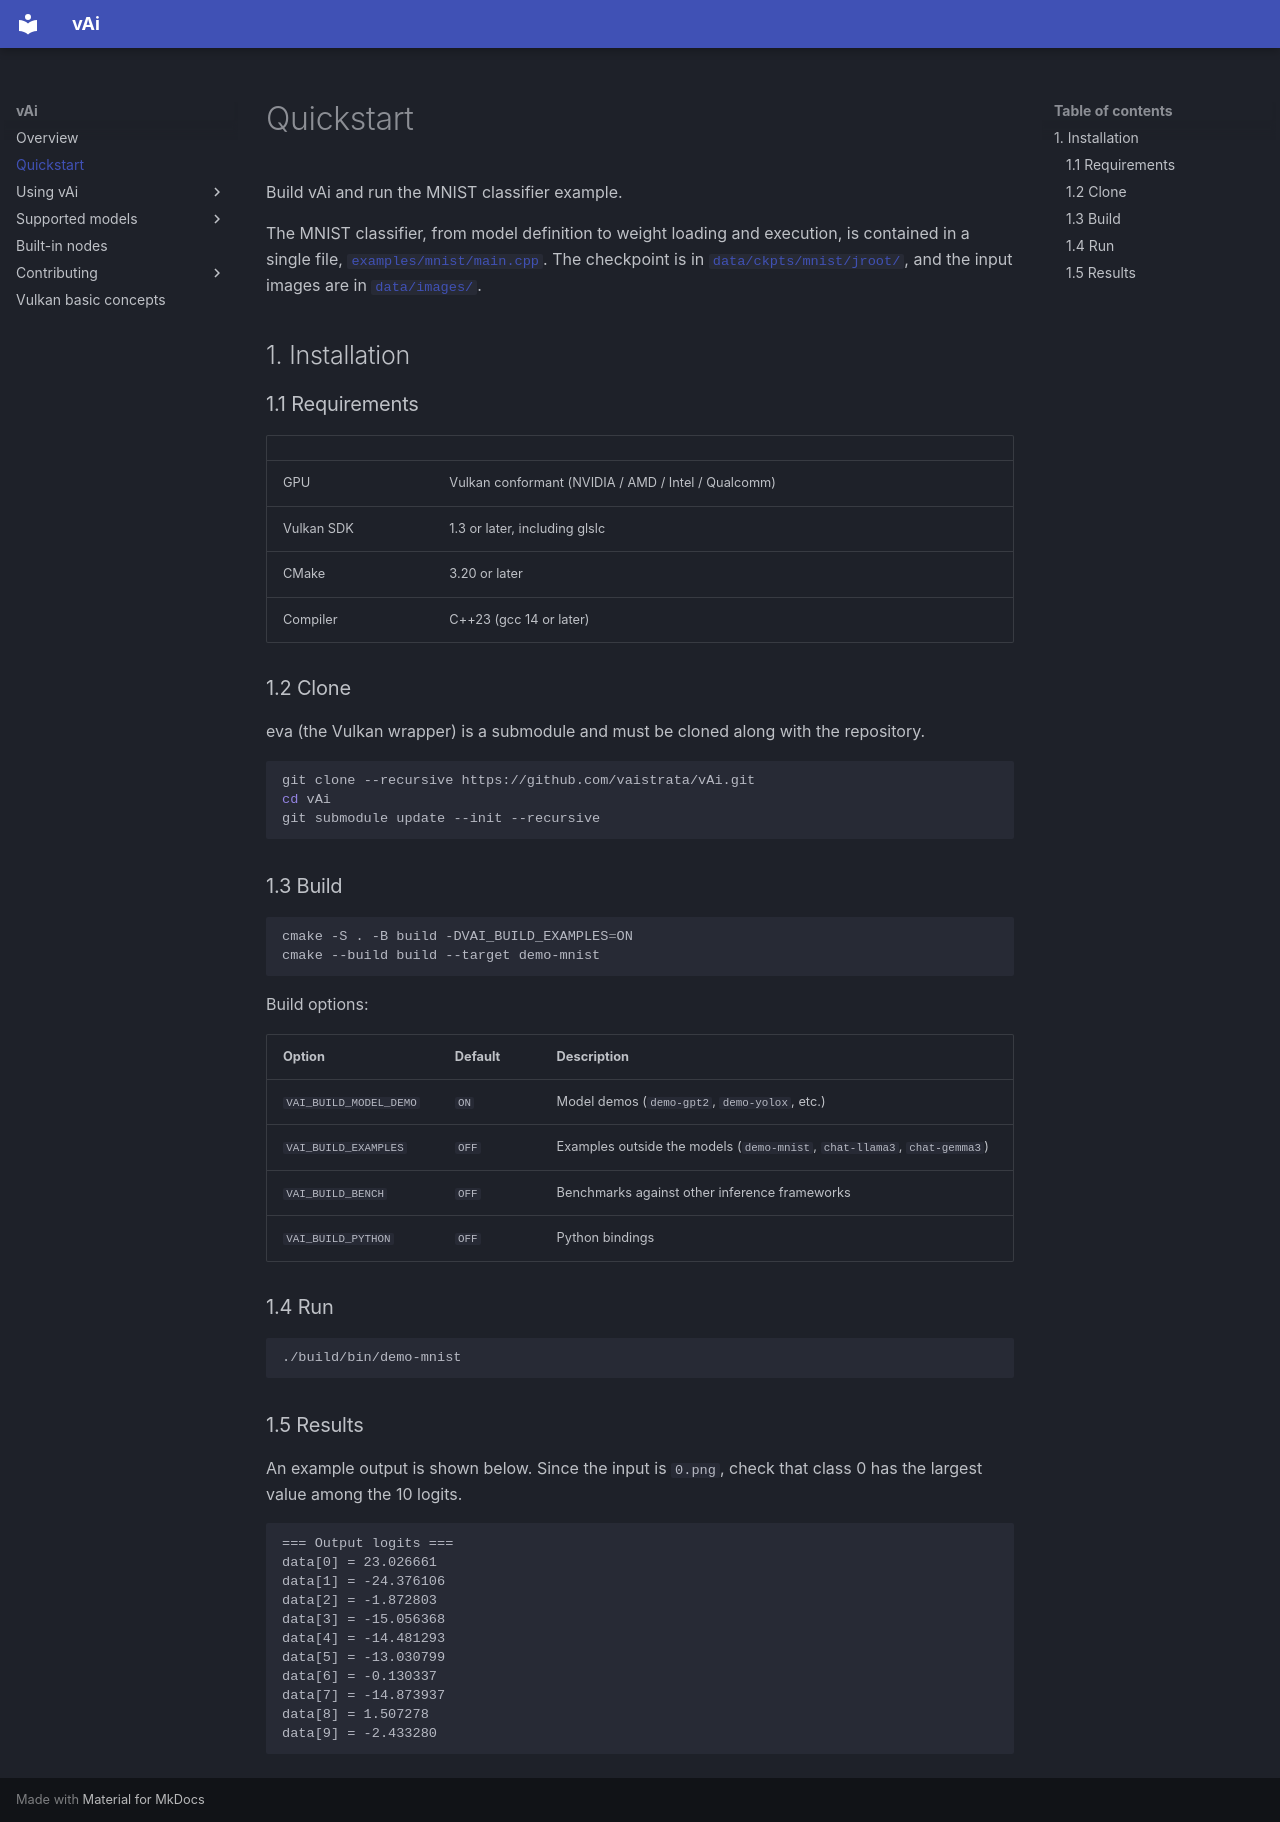

repository: vaistrata/vAi · page: en/02-quickstart/index.html · generator: mkdocs

# Quickstart

Build vAi and run the MNIST classifier example.

The MNIST classifier, from model definition to weight loading and execution, is contained in a single file, [`examples/mnist/main.cpp`](../../examples/mnist/main.cpp). The checkpoint is in [`data/ckpts/mnist/jroot/`](../../data/ckpts/mnist/jroot/), and the input images are in [`data/images/`](../../data/images/).

## 1. Installation

### 1.1 Requirements

| | |
|---|---|
| GPU | Vulkan conformant (NVIDIA / AMD / Intel / Qualcomm) |
| Vulkan SDK | 1.3 or later, including glslc |
| CMake | 3.20 or later |
| Compiler | C++23 (gcc 14 or later) |

### 1.2 Clone

eva (the Vulkan wrapper) is a submodule and must be cloned along with the repository.

```bash
git clone --recursive https://github.com/vaistrata/vAi.git
cd vAi
git submodule update --init --recursive
```

### 1.3 Build

```bash
cmake -S . -B build -DVAI_BUILD_EXAMPLES=ON
cmake --build build --target demo-mnist
```

Build options:

| Option | Default | Description |
|---|---|---|
| `VAI_BUILD_MODEL_DEMO` | `ON` | Model demos (`demo-gpt2`, `demo-yolox`, etc.) |
| `VAI_BUILD_EXAMPLES` | `OFF` | Examples outside the models (`demo-mnist`, `chat-llama3`, `chat-gemma3`) |
| `VAI_BUILD_BENCH` | `OFF` | Benchmarks against other inference frameworks |
| `VAI_BUILD_PYTHON` | `OFF` | Python bindings |

### 1.4 Run

```bash
./build/bin/demo-mnist
```

### 1.5 Results

An example output is shown below. Since the input is `0.png`, check that class 0 has the largest value among the 10 logits.

```
=== Output logits ===
data[0] = 23.026661
data[1] = -24.376106
data[2] = -1.872803
data[3] = -15.056368
data[4] = -14.481293
data[5] = -13.030799
data[6] = -0.130337
data[7] = -14.873937
data[8] = 1.507278
data[9] = -2.433280
```
